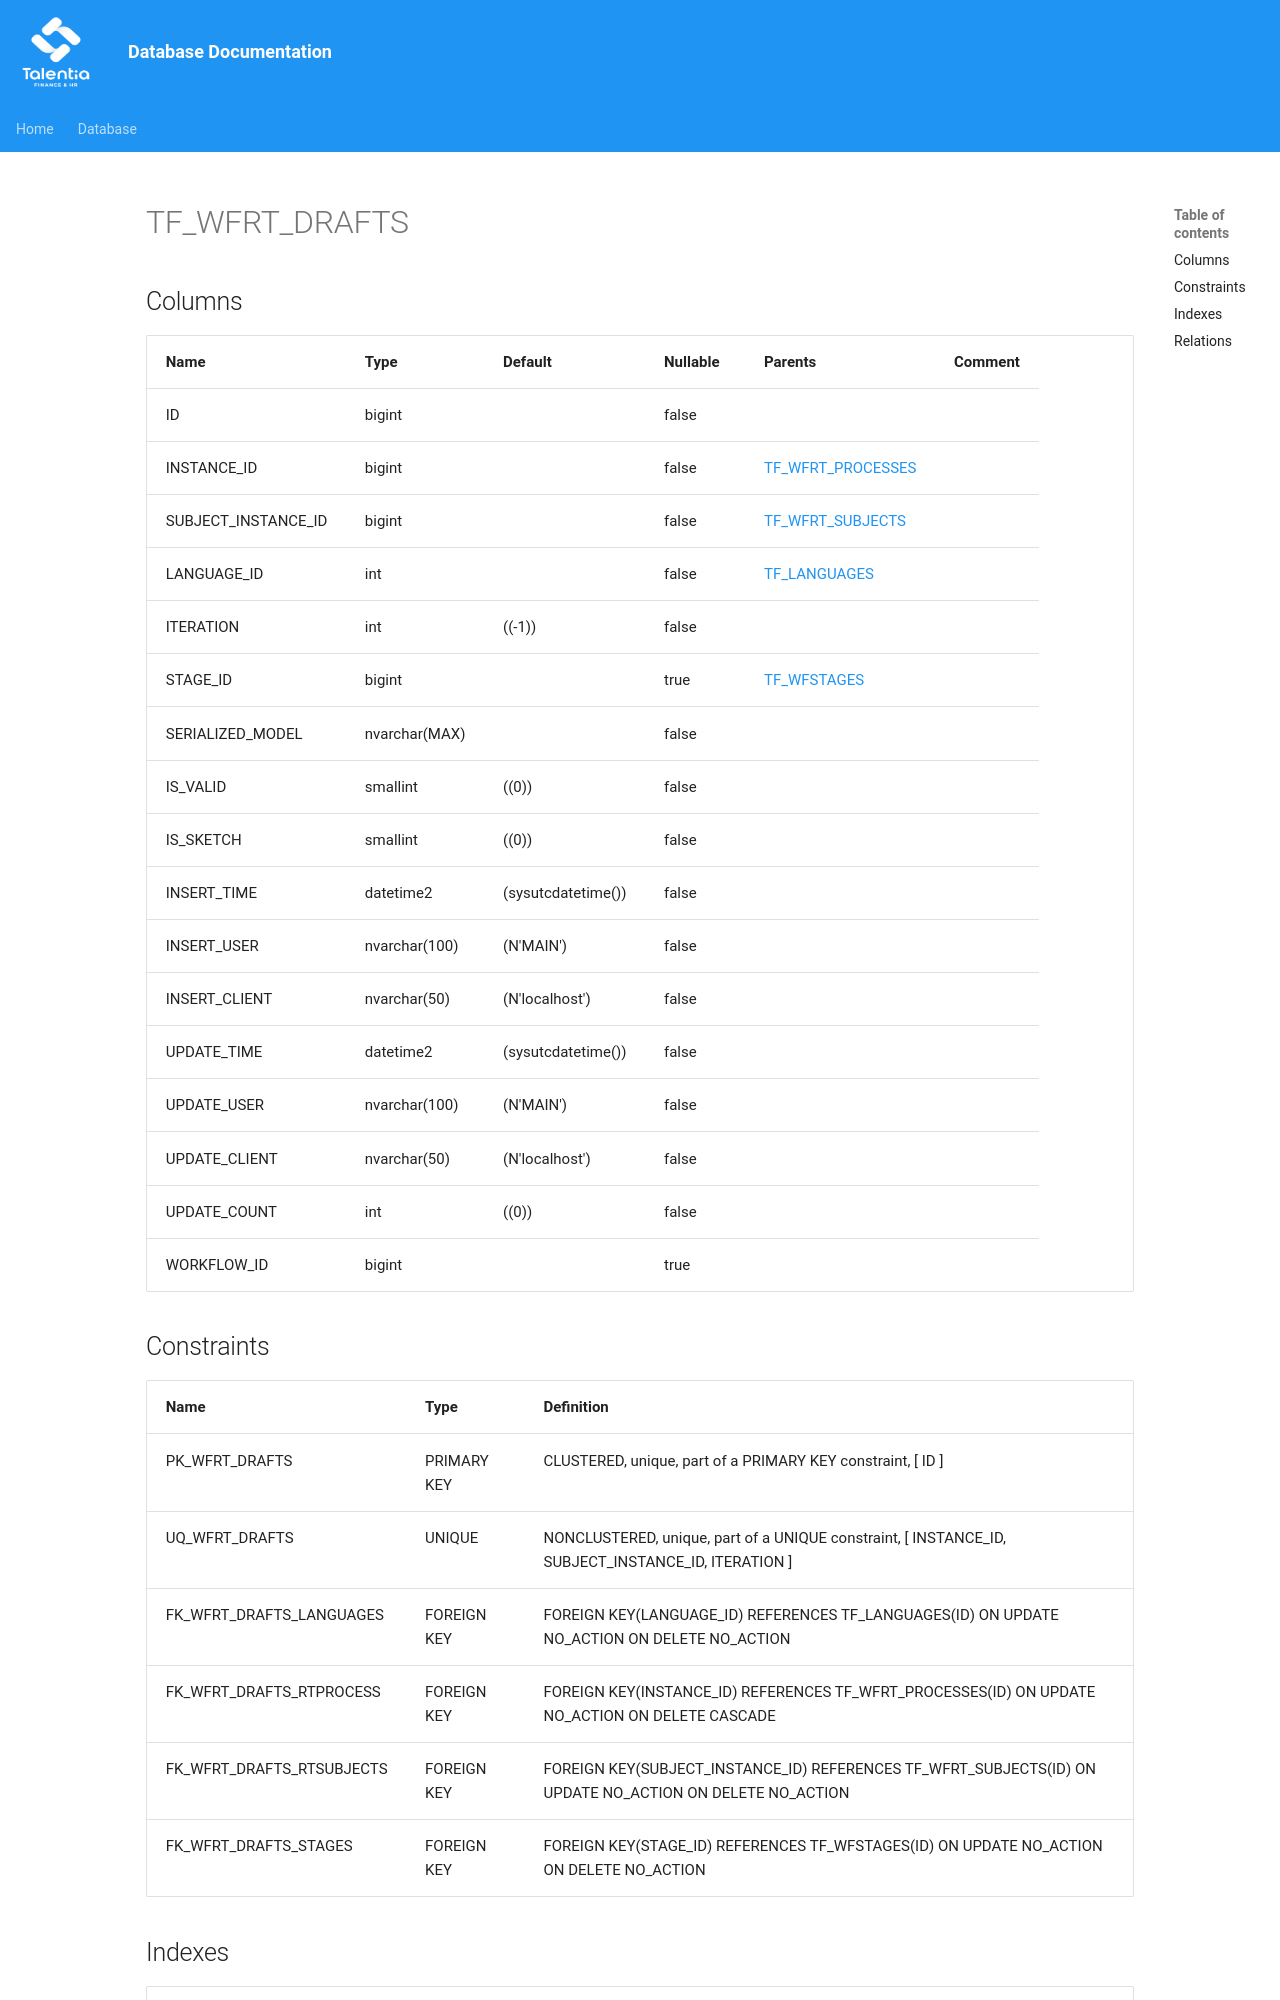

repository: giovanniporcelli/documentazione-db · page: schema/TF_WFRT_DRAFTS/index.html · generator: mkdocs

# TF_WFRT_DRAFTS

## Columns

| Name | Type | Default | Nullable | Parents | Comment |
| ---- | ---- | ------- | -------- | ------- | ------- |
| ID | bigint |  | false |  |  |
| INSTANCE_ID | bigint |  | false | [TF_WFRT_PROCESSES](TF_WFRT_PROCESSES.md) |  |
| SUBJECT_INSTANCE_ID | bigint |  | false | [TF_WFRT_SUBJECTS](TF_WFRT_SUBJECTS.md) |  |
| LANGUAGE_ID | int |  | false | [TF_LANGUAGES](TF_LANGUAGES.md) |  |
| ITERATION | int | ((-1)) | false |  |  |
| STAGE_ID | bigint |  | true | [TF_WFSTAGES](TF_WFSTAGES.md) |  |
| SERIALIZED_MODEL | nvarchar(MAX) |  | false |  |  |
| IS_VALID | smallint | ((0)) | false |  |  |
| IS_SKETCH | smallint | ((0)) | false |  |  |
| INSERT_TIME | datetime2 | (sysutcdatetime()) | false |  |  |
| INSERT_USER | nvarchar(100) | (N'MAIN') | false |  |  |
| INSERT_CLIENT | nvarchar(50) | (N'localhost') | false |  |  |
| UPDATE_TIME | datetime2 | (sysutcdatetime()) | false |  |  |
| UPDATE_USER | nvarchar(100) | (N'MAIN') | false |  |  |
| UPDATE_CLIENT | nvarchar(50) | (N'localhost') | false |  |  |
| UPDATE_COUNT | int | ((0)) | false |  |  |
| WORKFLOW_ID | bigint |  | true |  |  |
